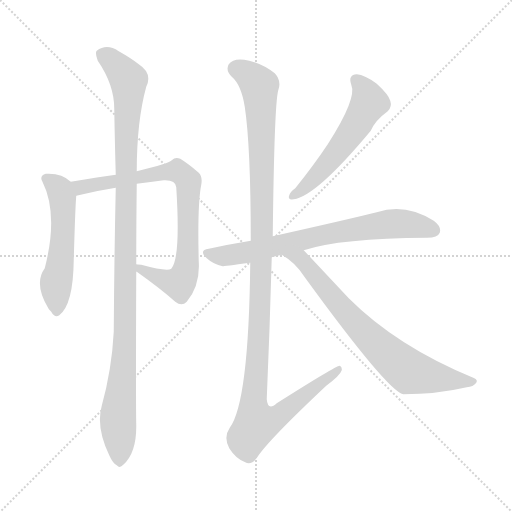
t = 0.00 s
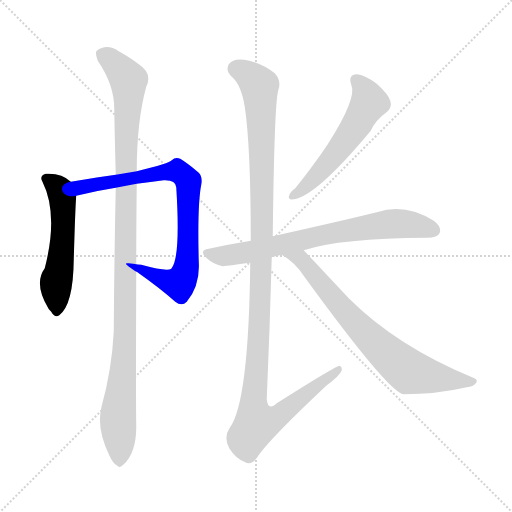
t = 1.34 s
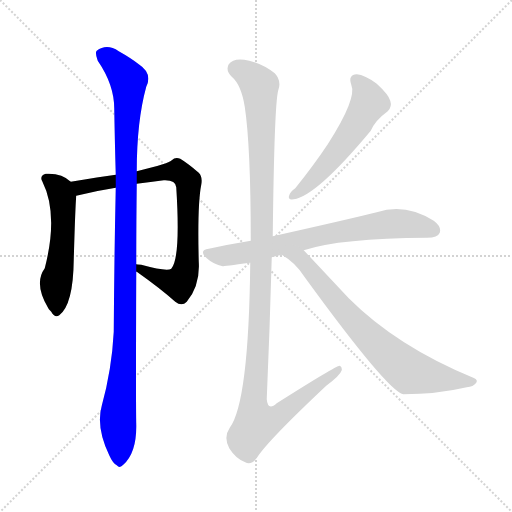
t = 2.68 s
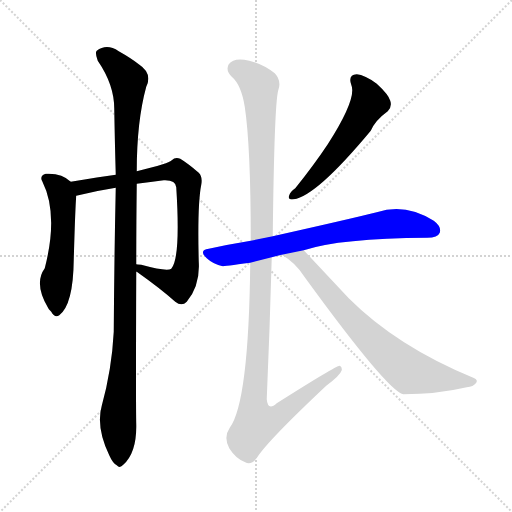
t = 4.01 s
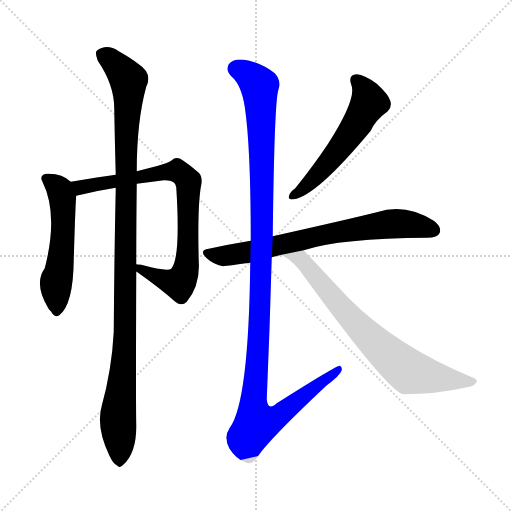
t = 5.35 s
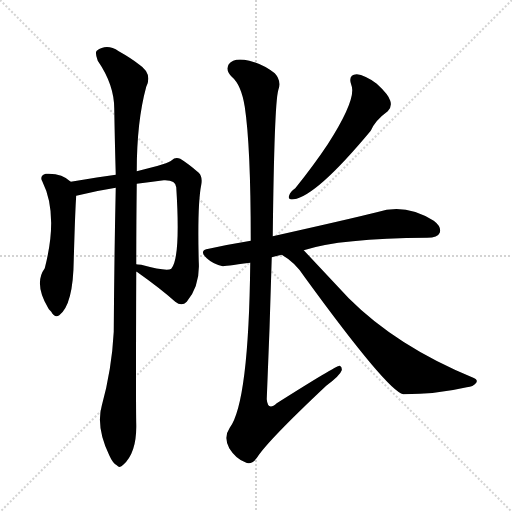
t = 6.69 s

The animated SVG that drew these frames (rendered in a browser with its animation timeline set to each time). Animation: 7 CSS @keyframes rules; one cycle of 6.69 s.

<svg version="1.1" viewBox="0 0 1024 1024" xmlns="http://www.w3.org/2000/svg">
  <g stroke="lightgray" stroke-dasharray="1,1" stroke-width="1" transform="scale(4, 4)">
    <line x1="0" y1="0" x2="256" y2="256"></line>
    <line x1="256" y1="0" x2="0" y2="256"></line>
    <line x1="128" y1="0" x2="128" y2="256"></line>
    <line x1="0" y1="128" x2="256" y2="128"></line>
  </g>
<g transform="scale(1, -1) translate(0, -900)">
   <style type="text/css">
    @keyframes keyframes0 {
      from {
       stroke: blue;
       stroke-dashoffset: 536;
       stroke-width: 128;
       }
       64% {
       animation-timing-function: step-end;
       stroke: blue;
       stroke-dashoffset: 0;
       stroke-width: 128;
       }
       to {
       stroke: black;
       stroke-width: 1024;
       }
       }
       #make-me-a-hanzi-animation-0 {
         animation: keyframes0 0.686198s both;
         animation-delay: 0.000000s;
         animation-timing-function: linear;
       }
    @keyframes keyframes1 {
      from {
       stroke: blue;
       stroke-dashoffset: 791;
       stroke-width: 128;
       }
       72% {
       animation-timing-function: step-end;
       stroke: blue;
       stroke-dashoffset: 0;
       stroke-width: 128;
       }
       to {
       stroke: black;
       stroke-width: 1024;
       }
       }
       #make-me-a-hanzi-animation-1 {
         animation: keyframes1 0.893717s both;
         animation-delay: 0.686198s;
         animation-timing-function: linear;
       }
    @keyframes keyframes2 {
      from {
       stroke: blue;
       stroke-dashoffset: 1087;
       stroke-width: 128;
       }
       78% {
       animation-timing-function: step-end;
       stroke: blue;
       stroke-dashoffset: 0;
       stroke-width: 128;
       }
       to {
       stroke: black;
       stroke-width: 1024;
       }
       }
       #make-me-a-hanzi-animation-2 {
         animation: keyframes2 1.134603s both;
         animation-delay: 1.579915s;
         animation-timing-function: linear;
       }
    @keyframes keyframes3 {
      from {
       stroke: blue;
       stroke-dashoffset: 549;
       stroke-width: 128;
       }
       64% {
       animation-timing-function: step-end;
       stroke: blue;
       stroke-dashoffset: 0;
       stroke-width: 128;
       }
       to {
       stroke: black;
       stroke-width: 1024;
       }
       }
       #make-me-a-hanzi-animation-3 {
         animation: keyframes3 0.696777s both;
         animation-delay: 2.714518s;
         animation-timing-function: linear;
       }
    @keyframes keyframes4 {
      from {
       stroke: blue;
       stroke-dashoffset: 716;
       stroke-width: 128;
       }
       70% {
       animation-timing-function: step-end;
       stroke: blue;
       stroke-dashoffset: 0;
       stroke-width: 128;
       }
       to {
       stroke: black;
       stroke-width: 1024;
       }
       }
       #make-me-a-hanzi-animation-4 {
         animation: keyframes4 0.832682s both;
         animation-delay: 3.411296s;
         animation-timing-function: linear;
       }
    @keyframes keyframes5 {
      from {
       stroke: blue;
       stroke-dashoffset: 1194;
       stroke-width: 128;
       }
       80% {
       animation-timing-function: step-end;
       stroke: blue;
       stroke-dashoffset: 0;
       stroke-width: 128;
       }
       to {
       stroke: black;
       stroke-width: 1024;
       }
       }
       #make-me-a-hanzi-animation-5 {
         animation: keyframes5 1.221680s both;
         animation-delay: 4.243978s;
         animation-timing-function: linear;
       }
    @keyframes keyframes6 {
      from {
       stroke: blue;
       stroke-dashoffset: 728;
       stroke-width: 128;
       }
       70% {
       animation-timing-function: step-end;
       stroke: blue;
       stroke-dashoffset: 0;
       stroke-width: 128;
       }
       to {
       stroke: black;
       stroke-width: 1024;
       }
       }
       #make-me-a-hanzi-animation-6 {
         animation: keyframes6 0.842448s both;
         animation-delay: 5.465658s;
         animation-timing-function: linear;
       }
</style>
<path d="M 141.5 536.5 Q 123.5 554.5 91.5 552.5 Q 78.5 548.5 84.5 537.5 Q 117.5 471.5 89.5 363.5 Q 67.5 333.5 95.5 285.5 Q 96.5 282.5 102.5 276.5 Q 109.5 263.5 118.5 269.5 Q 146.5 290.5 147.5 380.5 Q 150.5 485.5 152.5 508.5 C 153.5 526.5 153.5 526.5 141.5 536.5 Z" fill="lightgray"></path> 
<path d="M 272.5 356.5 L 273.5 356.5 Q 321.5 322.5 350.5 296.5 Q 363.5 286.5 373.5 296.5 Q 400.5 329.5 397.5 376.5 Q 394.5 490.5 402.5 530.5 Q 405.5 546.5 397.5 554.5 Q 375.5 573.5 360.5 582.5 Q 350.5 586.5 343.5 579.5 Q 339.5 573.5 273.5 557.5 L 231.5 550.5 Q 200.5 546.5 141.5 536.5 C 111.5 531.5 123.5 501.5 152.5 508.5 Q 192.5 518.5 231.5 524.5 L 273.5 532.5 Q 301.5 536.5 327.5 539.5 Q 351.5 540.5 352.5 525.5 Q 361.5 383.5 342.5 362.5 Q 333.5 356.5 282.5 370.5 Q 273.5 371.5 272.5 371.5 C 242.5 376.5 247.5 373.5 272.5 356.5 Z" fill="lightgray"></path> 
<path d="M 203.5 88.5 Q 191.5 46.5 218.5 -10.5 Q 225.5 -26.5 233.5 -30.5 Q 239.5 -37.5 246.5 -29.5 Q 273.5 -5.5 272.5 50.5 Q 271.5 89.5 272.5 356.5 L 272.5 371.5 Q 272.5 444.5 273.5 532.5 L 273.5 557.5 Q 273.5 657.5 292.5 726.5 Q 305.5 753.5 277.5 771.5 Q 262.5 783.5 237.5 797.5 Q 213.5 813.5 193.5 798.5 Q 189.5 794.5 195.5 778.5 Q 228.5 730.5 228.5 682.5 Q 229.5 621.5 231.5 550.5 L 231.5 524.5 Q 228.5 386.5 227.5 236.5 Q 223.5 160.5 203.5 88.5 Z" fill="lightgray"></path> 
<path d="M 702.5 730.5 Q 714.5 703.5 655.5 611.5 Q 627.5 569.5 590.5 523.5 Q 580.5 516.5 578.5 509.5 Q 574.5 499.5 587.5 501.5 Q 632.5 507.5 741.5 638.5 Q 750.5 659.5 775.5 677.5 Q 784.5 686.5 780.5 698.5 Q 777.5 710.5 753.5 732.5 Q 729.5 750.5 713.5 751.5 Q 695.5 750.5 702.5 730.5 Z" fill="lightgray"></path> 
<path d="M 607.5 399.5 Q 680.5 423.5 854.5 424.5 Q 875.5 424.5 879.5 434.5 Q 883.5 446.5 867.5 458.5 Q 810.5 494.5 753.5 475.5 Q 701.5 462.5 545.5 427.5 L 501.5 418.5 Q 458.5 411.5 417.5 402.5 Q 396.5 399.5 413.5 383.5 Q 426.5 371.5 445.5 367.5 Q 446.5 367.5 500.5 374.5 L 543.5 385.5 Q 552.5 388.5 563.5 390.5 L 607.5 399.5 Z" fill="lightgray"></path> 
<path d="M 545.5 427.5 Q 548.5 691.5 556.5 719.5 Q 563.5 738.5 549.5 753.5 Q 524.5 772.5 498.5 778.5 Q 467.5 785.5 457.5 771.5 Q 450.5 759.5 463.5 746.5 Q 482.5 730.5 489.5 686.5 Q 501.5 607.5 501.5 418.5 L 500.5 374.5 Q 497.5 95.5 459.5 44.5 Q 446.5 25.5 458.5 3.5 Q 471.5 -17.5 490.5 -24.5 Q 502.5 -31.5 514.5 -14.5 Q 536.5 19.5 652.5 128.5 Q 680.5 149.5 683.5 159.5 Q 684.5 166.5 679.5 168.5 Q 673.5 169.5 553.5 93.5 Q 535.5 77.5 533.5 101.5 Q 539.5 240.5 543.5 385.5 L 545.5 427.5 Z" fill="lightgray"></path> 
<path d="M 563.5 390.5 Q 591.5 374.5 609.5 345.5 Q 775.5 117.5 806.5 111.5 Q 873.5 111.5 933.5 125.5 Q 946.5 126.5 952.5 134.5 Q 956.5 140.5 946.5 144.5 Q 793.5 207.5 697.5 303.5 Q 652.5 351.5 607.5 399.5 C 586.5 421.5 538.5 406.5 563.5 390.5 Z" fill="lightgray"></path> 
      <clipPath id="make-me-a-hanzi-clip-0">
      <path d="M 141.5 536.5 Q 123.5 554.5 91.5 552.5 Q 78.5 548.5 84.5 537.5 Q 117.5 471.5 89.5 363.5 Q 67.5 333.5 95.5 285.5 Q 96.5 282.5 102.5 276.5 Q 109.5 263.5 118.5 269.5 Q 146.5 290.5 147.5 380.5 Q 150.5 485.5 152.5 508.5 C 153.5 526.5 153.5 526.5 141.5 536.5 Z" fill="lightgray"></path>
      </clipPath>
      <path clip-path="url(#make-me-a-hanzi-clip-0)" d="M 91.5 543.5 L 120.5 519.5 L 125.5 499.5 L 125.5 413.5 L 111.5 331.5 L 112.5 278.5 " fill="none" id="make-me-a-hanzi-animation-0" stroke-dasharray="408 816" stroke-linecap="round"></path>

      <clipPath id="make-me-a-hanzi-clip-1">
      <path d="M 272.5 356.5 L 273.5 356.5 Q 321.5 322.5 350.5 296.5 Q 363.5 286.5 373.5 296.5 Q 400.5 329.5 397.5 376.5 Q 394.5 490.5 402.5 530.5 Q 405.5 546.5 397.5 554.5 Q 375.5 573.5 360.5 582.5 Q 350.5 586.5 343.5 579.5 Q 339.5 573.5 273.5 557.5 L 231.5 550.5 Q 200.5 546.5 141.5 536.5 C 111.5 531.5 123.5 501.5 152.5 508.5 Q 192.5 518.5 231.5 524.5 L 273.5 532.5 Q 301.5 536.5 327.5 539.5 Q 351.5 540.5 352.5 525.5 Q 361.5 383.5 342.5 362.5 Q 333.5 356.5 282.5 370.5 Q 273.5 371.5 272.5 371.5 C 242.5 376.5 247.5 373.5 272.5 356.5 Z" fill="lightgray"></path>
      </clipPath>
      <path clip-path="url(#make-me-a-hanzi-clip-1)" d="M 151.5 532.5 L 161.5 525.5 L 354.5 558.5 L 376.5 537.5 L 373.5 368.5 L 361.5 337.5 L 343.5 335.5 L 273.5 364.5 " fill="none" id="make-me-a-hanzi-animation-1" stroke-dasharray="663 1326" stroke-linecap="round"></path>

      <clipPath id="make-me-a-hanzi-clip-2">
      <path d="M 203.5 88.5 Q 191.5 46.5 218.5 -10.5 Q 225.5 -26.5 233.5 -30.5 Q 239.5 -37.5 246.5 -29.5 Q 273.5 -5.5 272.5 50.5 Q 271.5 89.5 272.5 356.5 L 272.5 371.5 Q 272.5 444.5 273.5 532.5 L 273.5 557.5 Q 273.5 657.5 292.5 726.5 Q 305.5 753.5 277.5 771.5 Q 262.5 783.5 237.5 797.5 Q 213.5 813.5 193.5 798.5 Q 189.5 794.5 195.5 778.5 Q 228.5 730.5 228.5 682.5 Q 229.5 621.5 231.5 550.5 L 231.5 524.5 Q 228.5 386.5 227.5 236.5 Q 223.5 160.5 203.5 88.5 Z" fill="lightgray"></path>
      </clipPath>
      <path clip-path="url(#make-me-a-hanzi-clip-2)" d="M 204.5 792.5 L 251.5 747.5 L 257.5 728.5 L 251.5 589.5 L 250.5 227.5 L 236.5 75.5 L 238.5 -16.5 " fill="none" id="make-me-a-hanzi-animation-2" stroke-dasharray="959 1918" stroke-linecap="round"></path>

      <clipPath id="make-me-a-hanzi-clip-3">
      <path d="M 702.5 730.5 Q 714.5 703.5 655.5 611.5 Q 627.5 569.5 590.5 523.5 Q 580.5 516.5 578.5 509.5 Q 574.5 499.5 587.5 501.5 Q 632.5 507.5 741.5 638.5 Q 750.5 659.5 775.5 677.5 Q 784.5 686.5 780.5 698.5 Q 777.5 710.5 753.5 732.5 Q 729.5 750.5 713.5 751.5 Q 695.5 750.5 702.5 730.5 Z" fill="lightgray"></path>
      </clipPath>
      <path clip-path="url(#make-me-a-hanzi-clip-3)" d="M 712.5 738.5 L 731.5 715.5 L 738.5 695.5 L 711.5 647.5 L 659.5 577.5 L 586.5 509.5 " fill="none" id="make-me-a-hanzi-animation-3" stroke-dasharray="421 842" stroke-linecap="round"></path>

      <clipPath id="make-me-a-hanzi-clip-4">
      <path d="M 607.5 399.5 Q 680.5 423.5 854.5 424.5 Q 875.5 424.5 879.5 434.5 Q 883.5 446.5 867.5 458.5 Q 810.5 494.5 753.5 475.5 Q 701.5 462.5 545.5 427.5 L 501.5 418.5 Q 458.5 411.5 417.5 402.5 Q 396.5 399.5 413.5 383.5 Q 426.5 371.5 445.5 367.5 Q 446.5 367.5 500.5 374.5 L 543.5 385.5 Q 552.5 388.5 563.5 390.5 L 607.5 399.5 Z" fill="lightgray"></path>
      </clipPath>
      <path clip-path="url(#make-me-a-hanzi-clip-4)" d="M 415.5 393.5 L 445.5 387.5 L 465.5 390.5 L 767.5 450.5 L 811.5 452.5 L 867.5 439.5 " fill="none" id="make-me-a-hanzi-animation-4" stroke-dasharray="588 1176" stroke-linecap="round"></path>

      <clipPath id="make-me-a-hanzi-clip-5">
      <path d="M 545.5 427.5 Q 548.5 691.5 556.5 719.5 Q 563.5 738.5 549.5 753.5 Q 524.5 772.5 498.5 778.5 Q 467.5 785.5 457.5 771.5 Q 450.5 759.5 463.5 746.5 Q 482.5 730.5 489.5 686.5 Q 501.5 607.5 501.5 418.5 L 500.5 374.5 Q 497.5 95.5 459.5 44.5 Q 446.5 25.5 458.5 3.5 Q 471.5 -17.5 490.5 -24.5 Q 502.5 -31.5 514.5 -14.5 Q 536.5 19.5 652.5 128.5 Q 680.5 149.5 683.5 159.5 Q 684.5 166.5 679.5 168.5 Q 673.5 169.5 553.5 93.5 Q 535.5 77.5 533.5 101.5 Q 539.5 240.5 543.5 385.5 L 545.5 427.5 Z" fill="lightgray"></path>
      </clipPath>
      <path clip-path="url(#make-me-a-hanzi-clip-5)" d="M 471.5 762.5 L 486.5 757.5 L 513.5 734.5 L 521.5 685.5 L 525.5 441.5 L 518.5 234.5 L 506.5 91.5 L 512.5 52.5 L 539.5 58.5 L 568.5 76.5 L 679.5 163.5 " fill="none" id="make-me-a-hanzi-animation-5" stroke-dasharray="1066 2132" stroke-linecap="round"></path>

      <clipPath id="make-me-a-hanzi-clip-6">
      <path d="M 563.5 390.5 Q 591.5 374.5 609.5 345.5 Q 775.5 117.5 806.5 111.5 Q 873.5 111.5 933.5 125.5 Q 946.5 126.5 952.5 134.5 Q 956.5 140.5 946.5 144.5 Q 793.5 207.5 697.5 303.5 Q 652.5 351.5 607.5 399.5 C 586.5 421.5 538.5 406.5 563.5 390.5 Z" fill="lightgray"></path>
      </clipPath>
      <path clip-path="url(#make-me-a-hanzi-clip-6)" d="M 571.5 390.5 L 601.5 381.5 L 710.5 252.5 L 818.5 156.5 L 944.5 136.5 " fill="none" id="make-me-a-hanzi-animation-6" stroke-dasharray="600 1200" stroke-linecap="round"></path>

</g>
</svg>
